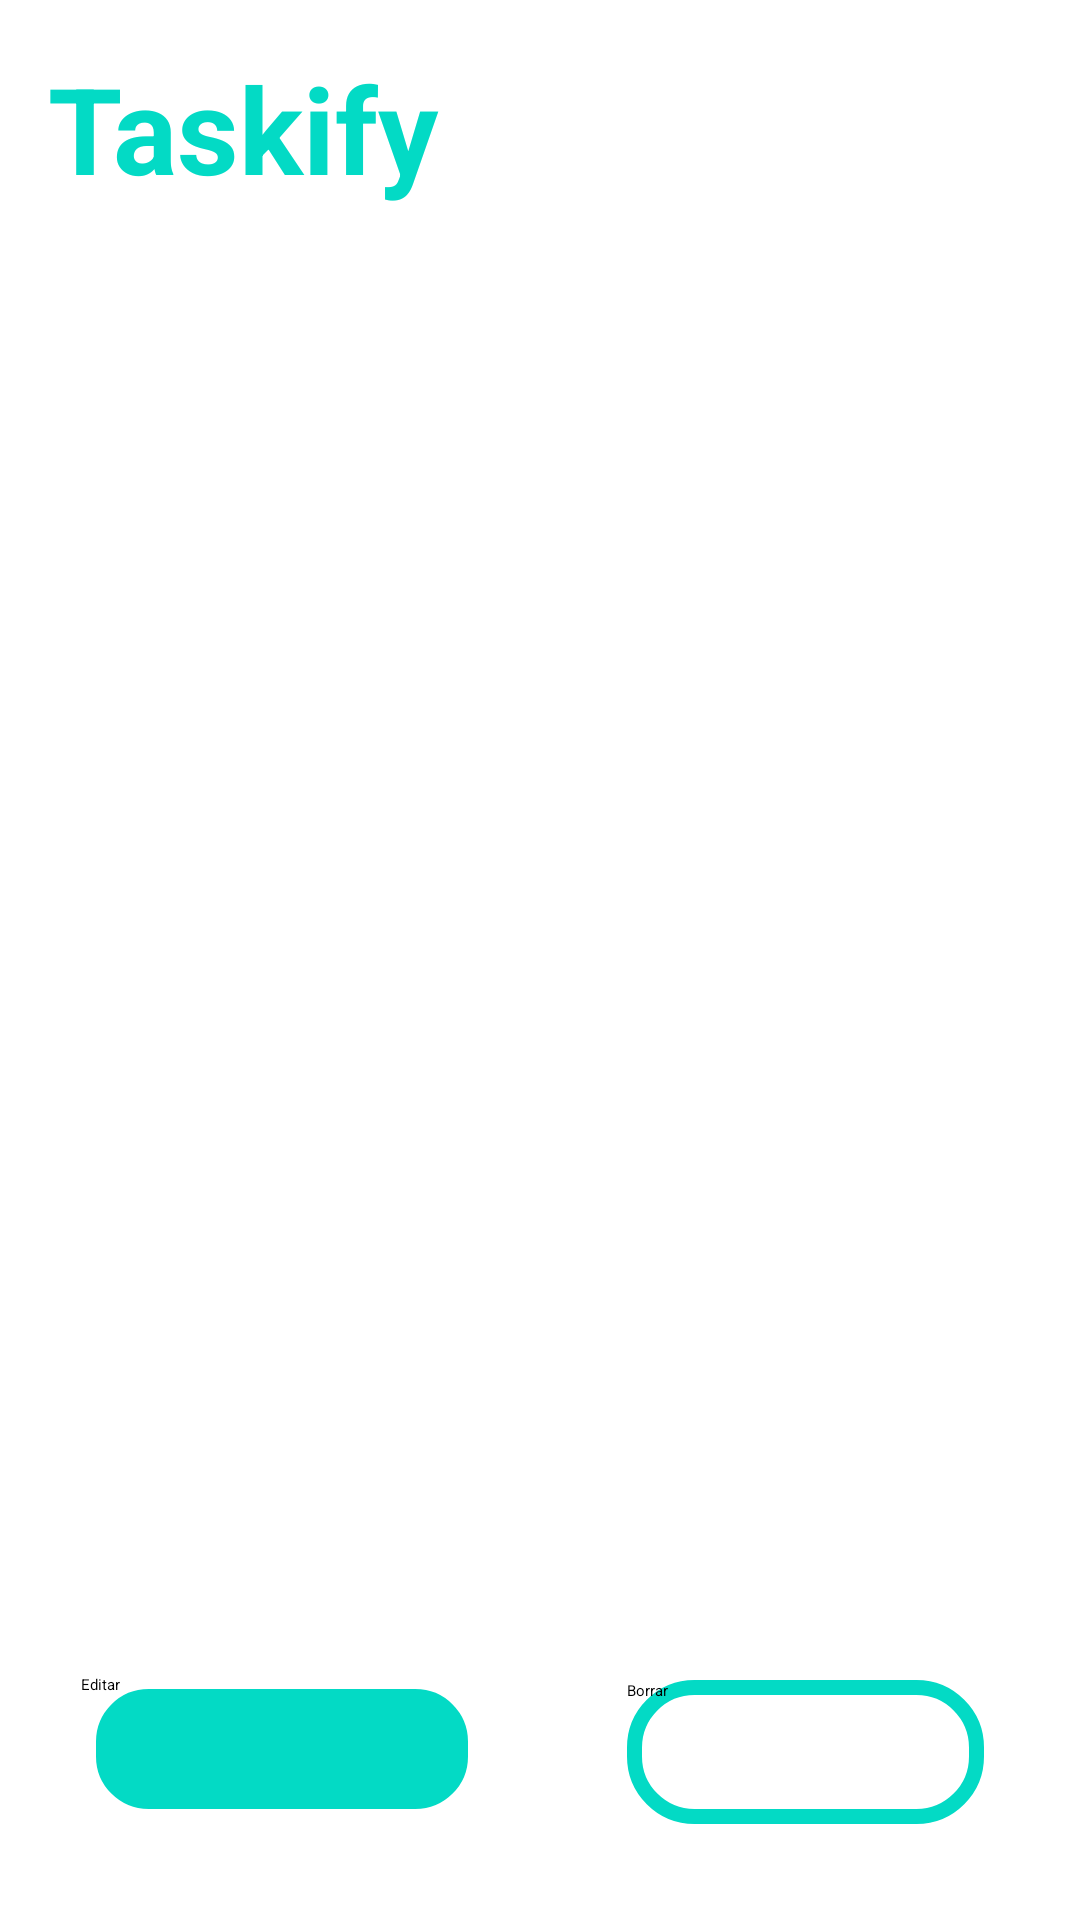

Here is an Android app screen rendered from its layout file. Give the layout XML and the strings, colors and styles it references.
<!-- AndroidManifest.xml: activity theme Theme.LoginApp -->
<!-- res/layout/activity_task.xml -->
<?xml version="1.0" encoding="utf-8"?>
<androidx.constraintlayout.widget.ConstraintLayout xmlns:android="http://schemas.android.com/apk/res/android"
    xmlns:app="http://schemas.android.com/apk/res-auto"
    xmlns:tools="http://schemas.android.com/tools"
    android:layout_width="match_parent"
    android:layout_height="match_parent"
    android:background="@drawable/bg_menu">

    <TextView
        android:id="@+id/textView3"
        android:layout_width="147dp"
        android:layout_height="60dp"
        android:layout_marginStart="16dp"
        android:layout_marginTop="16dp"
        android:text="@string/app_name"
        android:textColor="@color/teal_200"
        android:textSize="40sp"
        android:textStyle="bold"
        app:layout_constraintStart_toStartOf="parent"
        app:layout_constraintTop_toTopOf="parent" />

    <TextView
        android:id="@+id/tv_at_titulo"
        android:layout_width="wrap_content"
        android:layout_height="wrap_content"
        android:layout_marginStart="28dp"
        android:layout_marginTop="28dp"
        android:text="@string/et_titulo"
        android:textColor="@color/white"
        android:textSize="35sp"
        android:textStyle="bold"
        app:layout_constraintStart_toStartOf="parent"
        app:layout_constraintTop_toBottomOf="@+id/textView3" />

    <TextView
        android:id="@+id/tv_at_descripcion"
        android:layout_width="wrap_content"
        android:layout_height="wrap_content"
        android:layout_marginStart="28dp"
        android:layout_marginTop="36dp"
        android:text="@string/et_desciption"
        android:textColor="@color/white"
        android:textSize="25sp"
        app:layout_constraintStart_toStartOf="parent"
        app:layout_constraintTop_toBottomOf="@+id/tv_at_titulo" />

    <TextView
        android:id="@+id/tv_at_categoria"
        android:layout_width="wrap_content"
        android:layout_height="wrap_content"
        android:layout_marginStart="24dp"
        android:textColor="@color/white"
        android:layout_marginTop="28dp"
        android:text="categoria"
        android:textSize="20sp"
        app:layout_constraintStart_toEndOf="@+id/textView11"
        app:layout_constraintTop_toBottomOf="@+id/tv_at_descripcion" />

    <TextView
        android:id="@+id/tv_fecha_inicio"
        android:layout_width="wrap_content"
        android:layout_height="wrap_content"
        android:layout_marginStart="28dp"
        android:layout_marginTop="16dp"
        android:textColor="@color/white"
        android:text="fecha 1"
        android:textSize="20sp"
        app:layout_constraintStart_toStartOf="parent"
        app:layout_constraintTop_toBottomOf="@+id/textView12" />

    <TextView
        android:id="@+id/tv_fecha_final"
        android:layout_width="wrap_content"
        android:layout_height="wrap_content"
        android:layout_marginStart="120dp"
        android:textColor="@color/white"
        android:layout_marginTop="16dp"
        android:text="fecha2"
        android:textSize="20sp"
        app:layout_constraintStart_toEndOf="@+id/textView12"
        app:layout_constraintTop_toBottomOf="@+id/textView13" />

    <Button
        android:id="@+id/btn_editar"
        android:layout_width="134dp"
        android:layout_height="50dp"
        android:layout_marginEnd="48dp"
        android:layout_marginBottom="32dp"
        android:background="@drawable/rounded_button"
        android:text="@string/btn_editar"
        app:layout_constraintBottom_toBottomOf="parent"
        app:layout_constraintEnd_toStartOf="@+id/btn_borrar" />

    <Button
        android:id="@+id/btn_borrar"
        android:layout_width="119dp"
        android:layout_height="48dp"
        android:layout_marginEnd="32dp"
        android:layout_marginBottom="32dp"
        android:background="@drawable/rounded_button_alt"
        android:text="@string/btn_borrar"
        app:layout_constraintBottom_toBottomOf="parent"
        app:layout_constraintEnd_toEndOf="parent" />

    <TextView
        android:id="@+id/textView11"
        android:layout_width="wrap_content"
        android:layout_height="wrap_content"
        android:layout_marginStart="28dp"
        android:layout_marginTop="28dp"
        android:textColor="@color/white"
        android:text="Categoria:"
        android:textSize="20sp"
        app:layout_constraintStart_toStartOf="parent"
        app:layout_constraintTop_toBottomOf="@+id/tv_at_descripcion" />

    <TextView
        android:id="@+id/textView12"
        android:layout_width="wrap_content"
        android:layout_height="wrap_content"
        android:layout_marginStart="28dp"
        android:layout_marginTop="28dp"
        android:textColor="@color/white"
        android:text="@string/tv_fecha1"
        app:layout_constraintStart_toStartOf="parent"
        app:layout_constraintTop_toBottomOf="@+id/textView11" />

    <TextView
        android:id="@+id/textView13"
        android:layout_width="wrap_content"
        android:layout_height="wrap_content"
        android:textColor="@color/white"
        android:layout_marginStart="120dp"
        android:layout_marginTop="28dp"
        android:text="@string/tv_fecha2"
        app:layout_constraintStart_toEndOf="@+id/textView12"
        app:layout_constraintTop_toBottomOf="@+id/textView11" />

</androidx.constraintlayout.widget.ConstraintLayout>
<!-- resources referenced by this layout -->
<resources>
  <color name="teal_200">#FF03DAC5</color>
  <color name="white">#FFFFFFFF</color>
  <!-- drawable rounded_button (drawable) -->
  <?xml version="1.0" encoding="utf-8"?>
  <shape xmlns:android="http://schemas.android.com/apk/res/android">
      <solid android:color="@color/teal_200" /> 
      <corners android:radius="20dp" /> 
      <stroke android:width="5dp" android:color="@color/white" /> 
  </shape>
  <!-- drawable rounded_button_alt (drawable) -->
  <?xml version="1.0" encoding="utf-8"?>
  <shape xmlns:android="http://schemas.android.com/apk/res/android">
      <solid android:color="@color/white" /> 
      <corners android:radius="20dp" /> 
      <stroke android:width="5dp" android:color="@color/teal_200" /> 
  </shape>
  <string name="app_name">Taskify</string>
  <string name="btn_borrar">Borrar</string>
  <string name="btn_editar">Editar</string>
  <string name="et_desciption">Descripción</string>
  <string name="et_titulo">Titulo</string>
  <string name="tv_fecha1">Fecha de Inicio</string>
  <string name="tv_fecha2">Fecha de finalización</string>
</resources>
